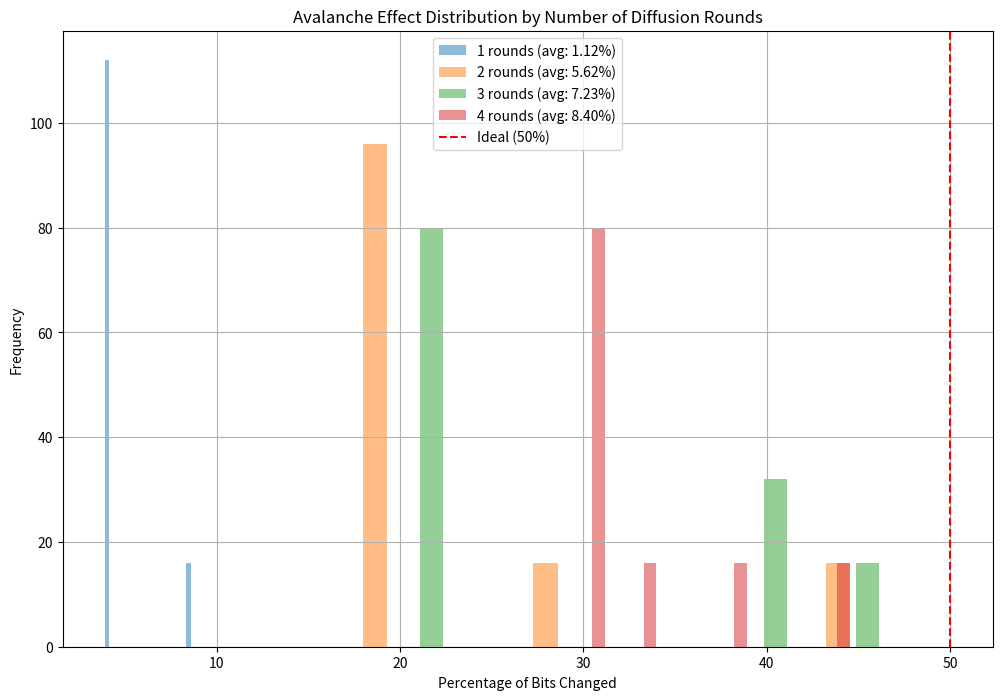

Python code for this plot: (Note: this script raises an exception after producing the figure.)
"""
QuantoniumOS - Cryptographic Diffusion and Avalanche Testing

This module implements diffusion functions to ensure strong avalanche effects
for the QuantoniumOS cryptographic primitives. It also provides testing functions
to verify avalanche properties.
"""

import logging
import secrets
from typing import Any, Dict, List
import matplotlib.pyplot as plt
import numpy as np

# Configure logger
logger = logging.getLogger("crypto_diffusion")
logger.setLevel(logging.INFO)

# Constants for MDS matrix (Maximum Distance Separable)
# 4×4 MDS matrix with branch number 5 (optimal for 4×4)
MDS_MATRIX = np.array(
    [[2, 3, 1, 1], [1, 2, 3, 1], [1, 1, 2, 3], [3, 1, 1, 2]], dtype=np.uint8
)

# Inverse MDS matrix for decryption
MDS_MATRIX_INV = np.array(
    [[12, 1, 13, 8], [8, 12, 1, 13], [13, 8, 12, 1], [1, 13, 8, 12]], dtype=np.uint8
)


def bytes_to_matrix(data: bytes) -> np.ndarray:
    """
    Convert bytes to a 4×4 matrix (column-major order)

    Args:
        data: Input bytes (must be exactly 16 bytes)

    Returns:
        4×4 numpy array
    """
    if len(data) != 16:
        raise ValueError(f"Data must be exactly 16 bytes (got {len(data)})")

    # Convert to numpy array and reshape to 4×4
    array = np.frombuffer(data, dtype=np.uint8)
    return array.reshape(4, 4)


def matrix_to_bytes(matrix: np.ndarray) -> bytes:
    """
    Convert a 4×4 matrix back to bytes (column-major order)

    Args:
        matrix: 4×4 numpy array

    Returns:
        16-byte bytes object
    """
    if matrix.shape != (4, 4):
        raise ValueError(f"Matrix must be 4×4 (got {matrix.shape})")

    # Flatten and convert to bytes
    return matrix.flatten().tobytes()


def galois_multiply(a: int, b: int) -> int:
    """
    Multiply two numbers in the Galois Field GF(2^8)

    Args:
        a: First byte
        b: Second byte

    Returns:
        Result of multiplication in GF(2^8)
    """
    p = 0
    for _ in range(8):
        if b & 1:
            p ^= a
        high_bit_set = a & 0x80
        a <<= 1
        if high_bit_set:
            a ^= 0x1B  # Irreducible polynomial x^8 + x^4 + x^3 + x + 1
        b >>= 1

    return p & 0xFF


def mix_columns(state: np.ndarray) -> np.ndarray:
    """
    Apply MDS matrix to each column of the state matrix for diffusion

    Args:
        state: 4×4 state matrix

    Returns:
        4×4 state matrix after mixing columns
    """
    result = np.zeros((4, 4), dtype=np.uint8)

    for col in range(4):
        for row in range(4):
            value = 0
            for i in range(4):
                value ^= galois_multiply(MDS_MATRIX[row, i], state[i, col])
            result[row, col] = value

    return result


def inv_mix_columns(state: np.ndarray) -> np.ndarray:
    """
    Apply inverse MDS matrix to each column of the state matrix

    Args:
        state: 4×4 state matrix

    Returns:
        4×4 state matrix after inverse mixing columns
    """
    result = np.zeros((4, 4), dtype=np.uint8)

    for col in range(4):
        for row in range(4):
            value = 0
            for i in range(4):
                value ^= galois_multiply(MDS_MATRIX_INV[row, i], state[i, col])
            result[row, col] = value

    return result


def shift_rows(state: np.ndarray) -> np.ndarray:
    """
    Shift rows of the state matrix for diffusion
    Row 0: No shift
    Row 1: Shift left by 1
    Row 2: Shift left by 2
    Row 3: Shift left by 3

    Args:
        state: 4×4 state matrix

    Returns:
        4×4 state matrix after shifting rows
    """
    result = state.copy()

    # Row 0: No shift
    # Row 1: Shift left by 1
    result[1] = np.roll(result[1], -1)
    # Row 2: Shift left by 2
    result[2] = np.roll(result[2], -2)
    # Row 3: Shift left by 3
    result[3] = np.roll(result[3], -3)

    return result


def inv_shift_rows(state: np.ndarray) -> np.ndarray:
    """
    Inverse of shift_rows

    Args:
        state: 4×4 state matrix

    Returns:
        4×4 state matrix after inverse shifting rows
    """
    result = state.copy()

    # Row 0: No shift
    # Row 1: Shift right by 1
    result[1] = np.roll(result[1], 1)
    # Row 2: Shift right by 2
    result[2] = np.roll(result[2], 2)
    # Row 3: Shift right by 3
    result[3] = np.roll(result[3], 3)

    return result


def add_diffusion_layer(block: bytes) -> bytes:
    """
    Add a strong diffusion layer to a 16-byte block

    This function:
    1. Converts the block to a 4×4 matrix
    2. Applies ShiftRows operation
    3. Applies MixColumns operation using MDS matrix
    4. Converts back to bytes

    Args:
        block: 16-byte input block

    Returns:
        16-byte output block with diffusion applied
    """
    # Convert to matrix
    state = bytes_to_matrix(block)

    # Apply ShiftRows
    state = shift_rows(state)

    # Apply MixColumns
    state = mix_columns(state)

    # Convert back to bytes
    return matrix_to_bytes(state)


def remove_diffusion_layer(block: bytes) -> bytes:
    """
    Reverse the diffusion layer for a 16-byte block (for decryption)

    This function:
    1. Converts the block to a 4×4 matrix
    2. Applies inverse MixColumns operation
    3. Applies inverse ShiftRows operation
    4. Converts back to bytes

    Args:
        block: 16-byte input block

    Returns:
        16-byte output block with diffusion reversed
    """
    # Convert to matrix
    state = bytes_to_matrix(block)

    # Inverse operations in reverse order
    state = inv_mix_columns(state)
    state = inv_shift_rows(state)

    # Convert back to bytes
    return matrix_to_bytes(state)


def add_multi_round_diffusion(data: bytes, rounds: int = 3) -> bytes:
    """
    Apply multiple rounds of diffusion to ensure strong avalanche effect

    Args:
        data: Input data bytes
        rounds: Number of diffusion rounds (3 recommended minimum)

    Returns:
        Data with diffusion applied
    """
    result = bytearray(data)

    # Apply diffusion to each 16-byte block
    for i in range(0, len(result), 16):
        block = bytes(result[i : i + 16])

        # Pad block if needed
        if len(block) < 16:
            block = block + b"\x00" * (16 - len(block))

        # Apply multiple rounds of diffusion
        for _ in range(rounds):
            block = add_diffusion_layer(block)

        # Copy back to result
        result[i : i + 16] = block[: len(result[i : i + 16])]

    return bytes(result)


def remove_multi_round_diffusion(data: bytes, rounds: int = 3) -> bytes:
    """
    Remove multiple rounds of diffusion (for decryption)

    Args:
        data: Input data bytes
        rounds: Number of diffusion rounds (must match encryption)

    Returns:
        Original data with diffusion removed
    """
    result = bytearray(data)

    # Remove diffusion from each 16-byte block
    for i in range(0, len(result), 16):
        block = bytes(result[i : i + 16])

        # Pad block if needed
        if len(block) < 16:
            block = block + b"\x00" * (16 - len(block))

        # Apply multiple rounds of inverse diffusion
        for _ in range(rounds):
            block = remove_diffusion_layer(block)

        # Copy back to result
        result[i : i + 16] = block[: len(result[i : i + 16])]

    return bytes(result)


def test_avalanche_effect(
    data: bytes, rounds: int = 3, bits_to_flip: int = 1
) -> Dict[str, Any]:
    """
    Test avalanche effect by flipping bits and measuring diffusion

    Args:
        data: Input data bytes
        rounds: Number of diffusion rounds
        bits_to_flip: Number of bits to flip for testing

    Returns:
        Dictionary with avalanche statistics
    """
    if len(data) < 16:
        data = data + b"\x00" * (16 - len(data))

    # Original diffused output
    original_output = add_multi_round_diffusion(data, rounds)

    # Stats
    total_bits = len(original_output) * 8
    bit_changes = []

    # Test flipping each bit
    for bit_pos in range(
        min(total_bits, 128)
    ):  # Limit to first 128 bits for large data
        # Create modified input with one bit flipped
        modified = bytearray(data)
        byte_pos = bit_pos // 8
        bit_in_byte = bit_pos % 8
        modified[byte_pos] ^= 1 << bit_in_byte

        # Apply diffusion
        modified_output = add_multi_round_diffusion(bytes(modified), rounds)

        # Count differing bits
        diff_bits = 0
        for a, b in zip(original_output, modified_output):
            xor_byte = a ^ b
            for i in range(8):
                if (xor_byte >> i) & 1:
                    diff_bits += 1

        # Calculate percentage of bits changed
        percentage = (diff_bits / total_bits) * 100
        bit_changes.append(percentage)

    # Calculate statistics
    avg_change = np.mean(bit_changes)
    std_dev = np.std(bit_changes)
    min_change = np.min(bit_changes)
    max_change = np.max(bit_changes)

    return {
        "average_bit_change_percent": avg_change,
        "std_deviation": std_dev,
        "min_bit_change_percent": min_change,
        "max_bit_change_percent": max_change,
        "total_bits_in_output": total_bits,
        "diffusion_rounds": rounds,
        "bits_tested": len(bit_changes),
        "ideal_bit_change": 50.0,
        "deviation_from_ideal": abs(50.0 - avg_change),
    }


def plot_avalanche_distribution(
    data: bytes, rounds: list = [1, 2, 3, 4], output_file: str = None
):
    """
    Plot avalanche effect distribution for different numbers of rounds

    Args:
        data: Input data bytes
        rounds: List of round counts to test
        output_file: Path to save the plot
    """
    plt.figure(figsize=(12, 8))

    for r in rounds:
        # Test avalanche effect
        result = test_avalanche_effect(data, rounds=r)

        # Create histogram data from individual bit changes
        if len(data) < 16:
            data_padded = data + b"\x00" * (16 - len(data))
        else:
            data_padded = data[:16]  # Use first 16 bytes for testing

        original_output = add_multi_round_diffusion(data_padded, r)

        bit_changes = []
        for bit_pos in range(128):  # Test first 128 bits
            # Create modified input with one bit flipped
            modified = bytearray(data_padded)
            byte_pos = bit_pos // 8
            bit_in_byte = bit_pos % 8
            modified[byte_pos] ^= 1 << bit_in_byte

            # Apply diffusion
            modified_output = add_multi_round_diffusion(bytes(modified), r)

            # Count differing bits
            diff_bits = 0
            for a, b in zip(original_output, modified_output):
                xor_byte = a ^ b
                for i in range(8):
                    if (xor_byte >> i) & 1:
                        diff_bits += 1

            # Calculate percentage of bits changed
            percentage = (diff_bits / (len(original_output) * 8)) * 100
            bit_changes.append(percentage)

        # Plot histogram
        plt.hist(
            bit_changes,
            bins=20,
            alpha=0.5,
            label=f"{r} rounds (avg: {result['average_bit_change_percent']:.2f}%)",
        )

    plt.axvline(x=50, color="r", linestyle="--", label="Ideal (50%)")
    plt.xlabel("Percentage of Bits Changed")
    plt.ylabel("Frequency")
    plt.title("Avalanche Effect Distribution by Number of Diffusion Rounds")
    plt.legend()
    plt.grid(True)

    if output_file:
        plt.savefig(output_file)
    else:
        plt.savefig("docs/avalanche_distribution.png")

    plt.close()


def generate_test_vectors(count: int = 10, key_size: int = 32) -> List[Dict[str, Any]]:
    """
    Generate test vectors for diffusion layer validation

    Args:
        count: Number of test vectors to generate
        key_size: Size of key in bytes

    Returns:
        List of test vector dictionaries
    """
    test_vectors = []

    for i in range(count):
        # Generate random plaintext and key
        plaintext = secrets.token_bytes(16)  # 16-byte block
        key = secrets.token_bytes(key_size)

        # Apply diffusion
        ciphertext = add_multi_round_diffusion(plaintext)

        # Create test vector
        vector = {
            "test_number": i + 1,
            "plaintext": plaintext.hex(),
            "key": key.hex(),
            "ciphertext": ciphertext.hex(),
            "diffusion_rounds": 3,
        }

        test_vectors.append(vector)

    return test_vectors


def validate_diffusion_implementation():
    """
    Validate that diffusion layer correctly implements inverse operations

    Returns:
        True if validation passes, False otherwise
    """
    # Generate test data
    test_data = secrets.token_bytes(64)

    # Test diffusion and inverse for various round counts
    for rounds in [1, 2, 3, 4]:
        # Apply diffusion
        diffused = add_multi_round_diffusion(test_data, rounds)

        # Remove diffusion
        original = remove_multi_round_diffusion(diffused, rounds)

        # Check if original data is recovered
        if original != test_data:
            logger.error(f"Diffusion validation failed for {rounds} rounds")
            return False

    # Test individual block operations
    test_block = secrets.token_bytes(16)

    # Test ShiftRows and inverse
    matrix = bytes_to_matrix(test_block)
    shifted = shift_rows(matrix)
    unshifted = inv_shift_rows(shifted)

    if not np.array_equal(matrix, unshifted):
        logger.error("ShiftRows validation failed")
        return False

    # Test MixColumns and inverse
    mixed = mix_columns(matrix)
    unmixed = inv_mix_columns(mixed)

    if not np.array_equal(matrix, unmixed):
        logger.error("MixColumns validation failed")
        return False

    logger.info("All diffusion operations validated successfully")
    return True


if __name__ == "__main__":
    # Run validation tests
    if validate_diffusion_implementation():
        print("Diffusion layer implementation validated successfully")
    else:
        print("Diffusion layer validation failed")

    # Generate test data
    test_data = secrets.token_bytes(64)

    # Test and plot avalanche effect
    for rounds in [1, 2, 3, 4]:
        result = test_avalanche_effect(test_data, rounds)
        print(f"Avalanche effect with {rounds} rounds:")
        print(f" Average bit change: {result['average_bit_change_percent']:.2f}%")
        print(f" Deviation from ideal: {result['deviation_from_ideal']:.2f}%")
        print(f" Standard deviation: {result['std_deviation']:.2f}%")

    # Plot avalanche distribution
    plot_avalanche_distribution(test_data)

    # Generate and print test vectors
    test_vectors = generate_test_vectors(5)
    print("\nTest Vectors:")
    for i, vector in enumerate(test_vectors):
        print(f"Vector {i+1}:")
        print(f" Plaintext: {vector['plaintext']}")
        print(f" Key: {vector['key']}")
        print(f" Ciphertext: {vector['ciphertext']}")
